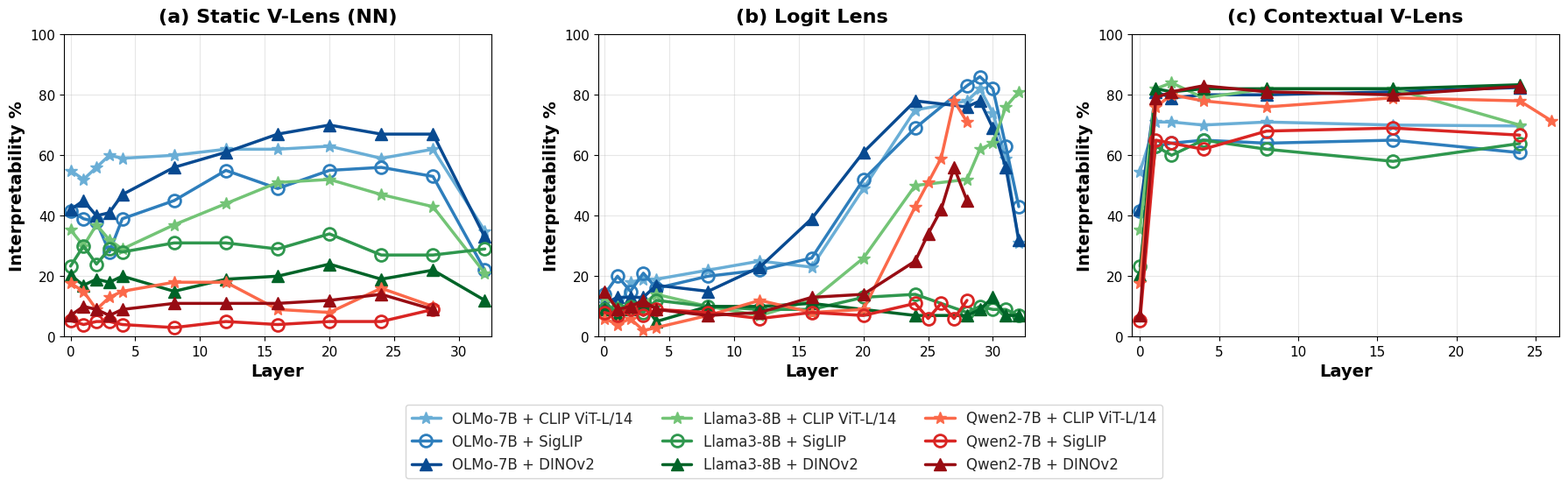

Recreate this plot in Python.
#!/usr/bin/env python3
"""
V-Lens Paper Figures - Standalone Script
=========================================
Just run: python paper_figures_standalone.py

Requirements: pip install matplotlib seaborn numpy
"""

import matplotlib
matplotlib.use('Agg')  # For headless servers
import matplotlib.pyplot as plt
import seaborn as sns
import numpy as np
from pathlib import Path

# Output directory
OUTPUT_DIR = Path('paper_figures_output')
OUTPUT_DIR.mkdir(exist_ok=True)

# =============================================================================
# RAW DATA (LLM Judge evaluated interpretability %)
# =============================================================================

NN_DATA = {
    "llama3-8b+dinov2-large-336": {0: 20.33, 1: 17.0, 2: 19.0, 3: 18.0, 4: 20.0, 8: 15.0, 12: 19.0, 16: 20.0, 20: 24.0, 24: 19.0, 28: 22.0, 32: 12.0},
    "llama3-8b+siglip": {0: 23.33, 1: 30.0, 2: 24.0, 3: 29.0, 4: 28.0, 8: 31.0, 12: 31.0, 16: 29.0, 20: 34.0, 24: 27.0, 28: 27.0, 32: 29.0},
    "llama3-8b+vit-l-14-336": {0: 35.33, 1: 30.0, 2: 37.0, 3: 32.0, 4: 29.0, 8: 37.0, 12: 44.0, 16: 51.0, 20: 52.0, 24: 47.0, 28: 43.0, 32: 21.0},
    "olmo-7b+dinov2-large-336": {0: 42.0, 1: 45.0, 2: 40.0, 3: 41.0, 4: 47.0, 8: 56.0, 12: 61.0, 16: 67.0, 20: 70.0, 24: 67.0, 28: 67.0, 32: 33.0},
    "olmo-7b+siglip": {0: 41.67, 1: 39.0, 2: 38.0, 3: 28.0, 4: 39.0, 8: 45.0, 12: 55.0, 16: 49.0, 20: 55.0, 24: 56.0, 28: 53.0, 32: 22.0},
    "olmo-7b+vit-l-14-336": {0: 55.0, 1: 52.0, 2: 56.0, 3: 60.0, 4: 59.0, 8: 60.0, 12: 62.0, 16: 62.0, 20: 63.0, 24: 59.0, 28: 62.0, 32: 35.0},
    "qwen2-7b+dinov2-large-336": {0: 7.0, 1: 10.0, 2: 9.0, 3: 7.0, 4: 9.0, 8: 11.0, 12: 11.0, 16: 11.0, 20: 12.0, 24: 14.0, 28: 9.0},
    "qwen2-7b+siglip": {0: 5.33, 1: 4.0, 2: 5.0, 3: 5.0, 4: 4.0, 8: 3.0, 12: 5.0, 16: 4.0, 20: 5.0, 24: 5.0, 28: 9.0},
    "qwen2-7b+vit-l-14-336": {0: 17.67, 1: 15.0, 2: 9.0, 3: 13.0, 4: 15.0, 8: 18.0, 12: 18.0, 16: 9.0, 20: 8.0, 24: 16.0, 28: 10.0},
}

LOGITLENS_DATA = {
    "llama3-8b+dinov2-large-336": {0: 9.0, 1: 7.0, 2: 9.0, 3: 11.0, 4: 5.0, 8: 10.0, 12: 10.0, 16: 11.0, 20: 9.0, 24: 7.0, 28: 7.0, 29: 9.0, 30: 13.0, 31: 7.0, 32: 7.0},
    "llama3-8b+siglip": {0: 9.0, 1: 9.0, 2: 10.0, 3: 8.0, 4: 12.0, 8: 10.0, 12: 9.0, 16: 9.0, 20: 13.0, 24: 14.0, 28: 8.0, 29: 10.0, 30: 9.0, 31: 9.0, 32: 7.0},
    "llama3-8b+vit-l-14-336": {0: 13.0, 1: 10.0, 2: 10.0, 3: 11.0, 4: 14.0, 8: 10.0, 12: 7.0, 16: 12.0, 20: 26.0, 24: 50.0, 28: 52.0, 29: 62.0, 30: 64.0, 31: 76.0, 32: 81.0},
    "olmo-7b+dinov2-large-336": {0: 11.0, 1: 13.0, 2: 13.0, 3: 13.0, 4: 17.0, 8: 15.0, 12: 23.0, 16: 39.0, 20: 61.0, 24: 78.0, 28: 76.0, 29: 78.0, 30: 69.0, 31: 56.0, 32: 32.0},
    "olmo-7b+siglip": {0: 14.0, 1: 20.0, 2: 15.0, 3: 21.0, 4: 16.0, 8: 20.0, 12: 22.0, 16: 26.0, 20: 52.0, 24: 69.0, 28: 83.0, 29: 86.0, 30: 82.0, 31: 63.0, 32: 43.0},
    "olmo-7b+vit-l-14-336": {0: 11.0, 1: 8.0, 2: 18.0, 3: 19.0, 4: 19.0, 8: 22.0, 12: 25.0, 16: 23.0, 20: 49.0, 24: 75.0, 28: 78.0, 29: 82.0, 30: 74.0, 31: 59.0, 32: 31.0},
    "qwen2-7b+dinov2-large-336": {0: 15.0, 1: 9.0, 2: 10.0, 3: 12.0, 4: 9.0, 8: 7.0, 12: 8.0, 16: 13.0, 20: 14.0, 24: 25.0, 25: 34.0, 26: 42.0, 27: 56.0, 28: 45.0},
    "qwen2-7b+siglip": {0: 8.0, 1: 7.0, 2: 9.0, 3: 7.0, 4: 9.0, 8: 8.0, 12: 6.0, 16: 8.0, 20: 7.0, 24: 11.0, 25: 6.0, 26: 11.0, 27: 6.0, 28: 12.0},
    "qwen2-7b+vit-l-14-336": {0: 6.0, 1: 4.0, 2: 6.0, 3: 2.0, 4: 3.0, 8: 7.0, 12: 12.0, 16: 8.0, 20: 9.0, 24: 43.0, 25: 51.0, 26: 59.0, 27: 78.0, 28: 71.0},
}

CONTEXTUAL_DATA = {
    "llama3-8b+dinov2-large-336": {0: 20.33, 1: 82.0, 2: 81.0, 4: 82.0, 8: 82.0, 16: 82.0, 24: 83.33},
    "llama3-8b+siglip": {0: 23.33, 1: 63.0, 2: 60.0, 4: 65.0, 8: 62.0, 16: 58.0, 24: 63.89},
    "llama3-8b+vit-l-14-336": {0: 35.33, 1: 82.0, 2: 84.0, 4: 79.0, 8: 82.0, 16: 82.0, 24: 70.0},
    "olmo-7b+dinov2-large-336": {0: 42.0, 1: 81.0, 2: 79.0, 4: 80.0, 8: 80.0, 16: 81.0, 24: 82.43},
    "olmo-7b+siglip": {0: 41.67, 1: 63.0, 2: 64.0, 4: 65.0, 8: 64.0, 16: 65.0, 24: 60.87},
    "olmo-7b+vit-l-14-336": {0: 54.67, 1: 71.0, 2: 71.0, 4: 70.0, 8: 71.0, 16: 70.0, 24: 69.7},
    "qwen2-7b+dinov2-large-336": {0: 7.0, 1: 79.0, 2: 81.0, 4: 83.0, 8: 81.0, 16: 80.0, 24: 82.81},
    "qwen2-7b+siglip": {0: 5.33, 1: 65.0, 2: 64.0, 4: 62.0, 8: 68.0, 16: 69.0, 24: 66.67},
    "qwen2-7b+vit-l-14-336": {0: 17.67, 1: 76.0, 2: 80.0, 4: 78.0, 8: 76.0, 16: 79.0, 24: 78.0, 26: 71.43},
}

# =============================================================================
# PLOTTING CONFIG
# =============================================================================

LLM_DISPLAY = {'llama3-8b': 'Llama3-8B', 'olmo-7b': 'OLMo-7B', 'qwen2-7b': 'Qwen2-7B'}
ENC_DISPLAY = {'vit-l-14-336': 'CLIP ViT-L/14', 'siglip': 'SigLIP', 'dinov2-large-336': 'DINOv2'}
LLM_ORDER = ['olmo-7b', 'llama3-8b', 'qwen2-7b']
ENC_ORDER = ['vit-l-14-336', 'siglip', 'dinov2-large-336']
LLM_COLORS = {'olmo-7b': plt.cm.Blues, 'llama3-8b': plt.cm.Greens, 'qwen2-7b': plt.cm.Reds}
ENC_SHADES = [0.5, 0.7, 0.9]
ENC_MARKERS = {'vit-l-14-336': '*', 'siglip': 'o', 'dinov2-large-336': '^'}
ENC_FILL = {'vit-l-14-336': None, 'siglip': 'none', 'dinov2-large-336': None}

def get_colors():
    return {(l, e): LLM_COLORS[l](ENC_SHADES[i]) for l in LLM_ORDER for i, e in enumerate(ENC_ORDER)}

def label(llm, enc):
    return f"{LLM_DISPLAY.get(llm, llm)} + {ENC_DISPLAY.get(enc, enc)}"

# =============================================================================
# MAIN FIGURE: 3-panel unified plot
# =============================================================================

def create_unified_plot():
    colors = get_colors()
    fig, axes = plt.subplots(1, 3, figsize=(18, 5))
    sns.set_style("whitegrid")
    
    configs = [
        (axes[0], NN_DATA, '(a) Static V-Lens (NN)'),
        (axes[1], LOGITLENS_DATA, '(b) Logit Lens'),
        (axes[2], CONTEXTUAL_DATA, '(c) Contextual V-Lens'),
    ]
    
    handles = {}
    for ax, data, title in configs:
        all_layers = sorted(set(l for d in data.values() for l in d.keys()))
        
        for llm in LLM_ORDER:
            for enc in ENC_ORDER:
                key = f"{llm}+{enc}"
                if key not in data:
                    continue
                layers = sorted(data[key].keys())
                values = [data[key][l] for l in layers]
                lbl = label(llm, enc)
                marker, fill = ENC_MARKERS[enc], ENC_FILL[enc]
                
                if fill is not None:
                    line, = ax.plot(layers, values, marker=marker, color=colors[(llm, enc)],
                                   markerfacecolor=fill, markeredgewidth=2, linewidth=2.5, markersize=10)
                else:
                    line, = ax.plot(layers, values, marker=marker, color=colors[(llm, enc)],
                                   linewidth=2.5, markersize=10)
                if lbl not in handles:
                    handles[lbl] = line
        
        ax.set_xlabel('Layer', fontsize=14, fontweight='bold')
        ax.set_ylabel('Interpretability %', fontsize=14, fontweight='bold')
        ax.set_title(title, fontsize=16, fontweight='bold', pad=10)
        ax.grid(True, alpha=0.3)
        ax.set_ylim(0, 100)
        ax.tick_params(labelsize=11)
        if all_layers:
            ax.set_xlim(min(all_layers) - 0.5, max(all_layers) + 0.5)
    
    # Legend
    ordered = [(label(l, e), handles[label(l, e)]) for l in LLM_ORDER for e in ENC_ORDER if label(l, e) in handles]
    fig.legend([h for _, h in ordered], [l for l, _ in ordered],
              loc='lower center', bbox_to_anchor=(0.5, -0.12), ncol=3, fontsize=12)
    
    plt.tight_layout()
    plt.subplots_adjust(bottom=0.22, wspace=0.25)
    
    for ext in ['pdf', 'png']:
        plt.savefig(OUTPUT_DIR / f'fig1_unified_interpretability.{ext}', dpi=300, bbox_inches='tight')
    print(f"✓ Saved: {OUTPUT_DIR}/fig1_unified_interpretability.pdf")
    plt.close()

# =============================================================================
# RUN
# =============================================================================

if __name__ == '__main__':
    print("V-Lens Paper Figures")
    print("=" * 40)
    create_unified_plot()
    print(f"\nFigures saved to: {OUTPUT_DIR.absolute()}")
